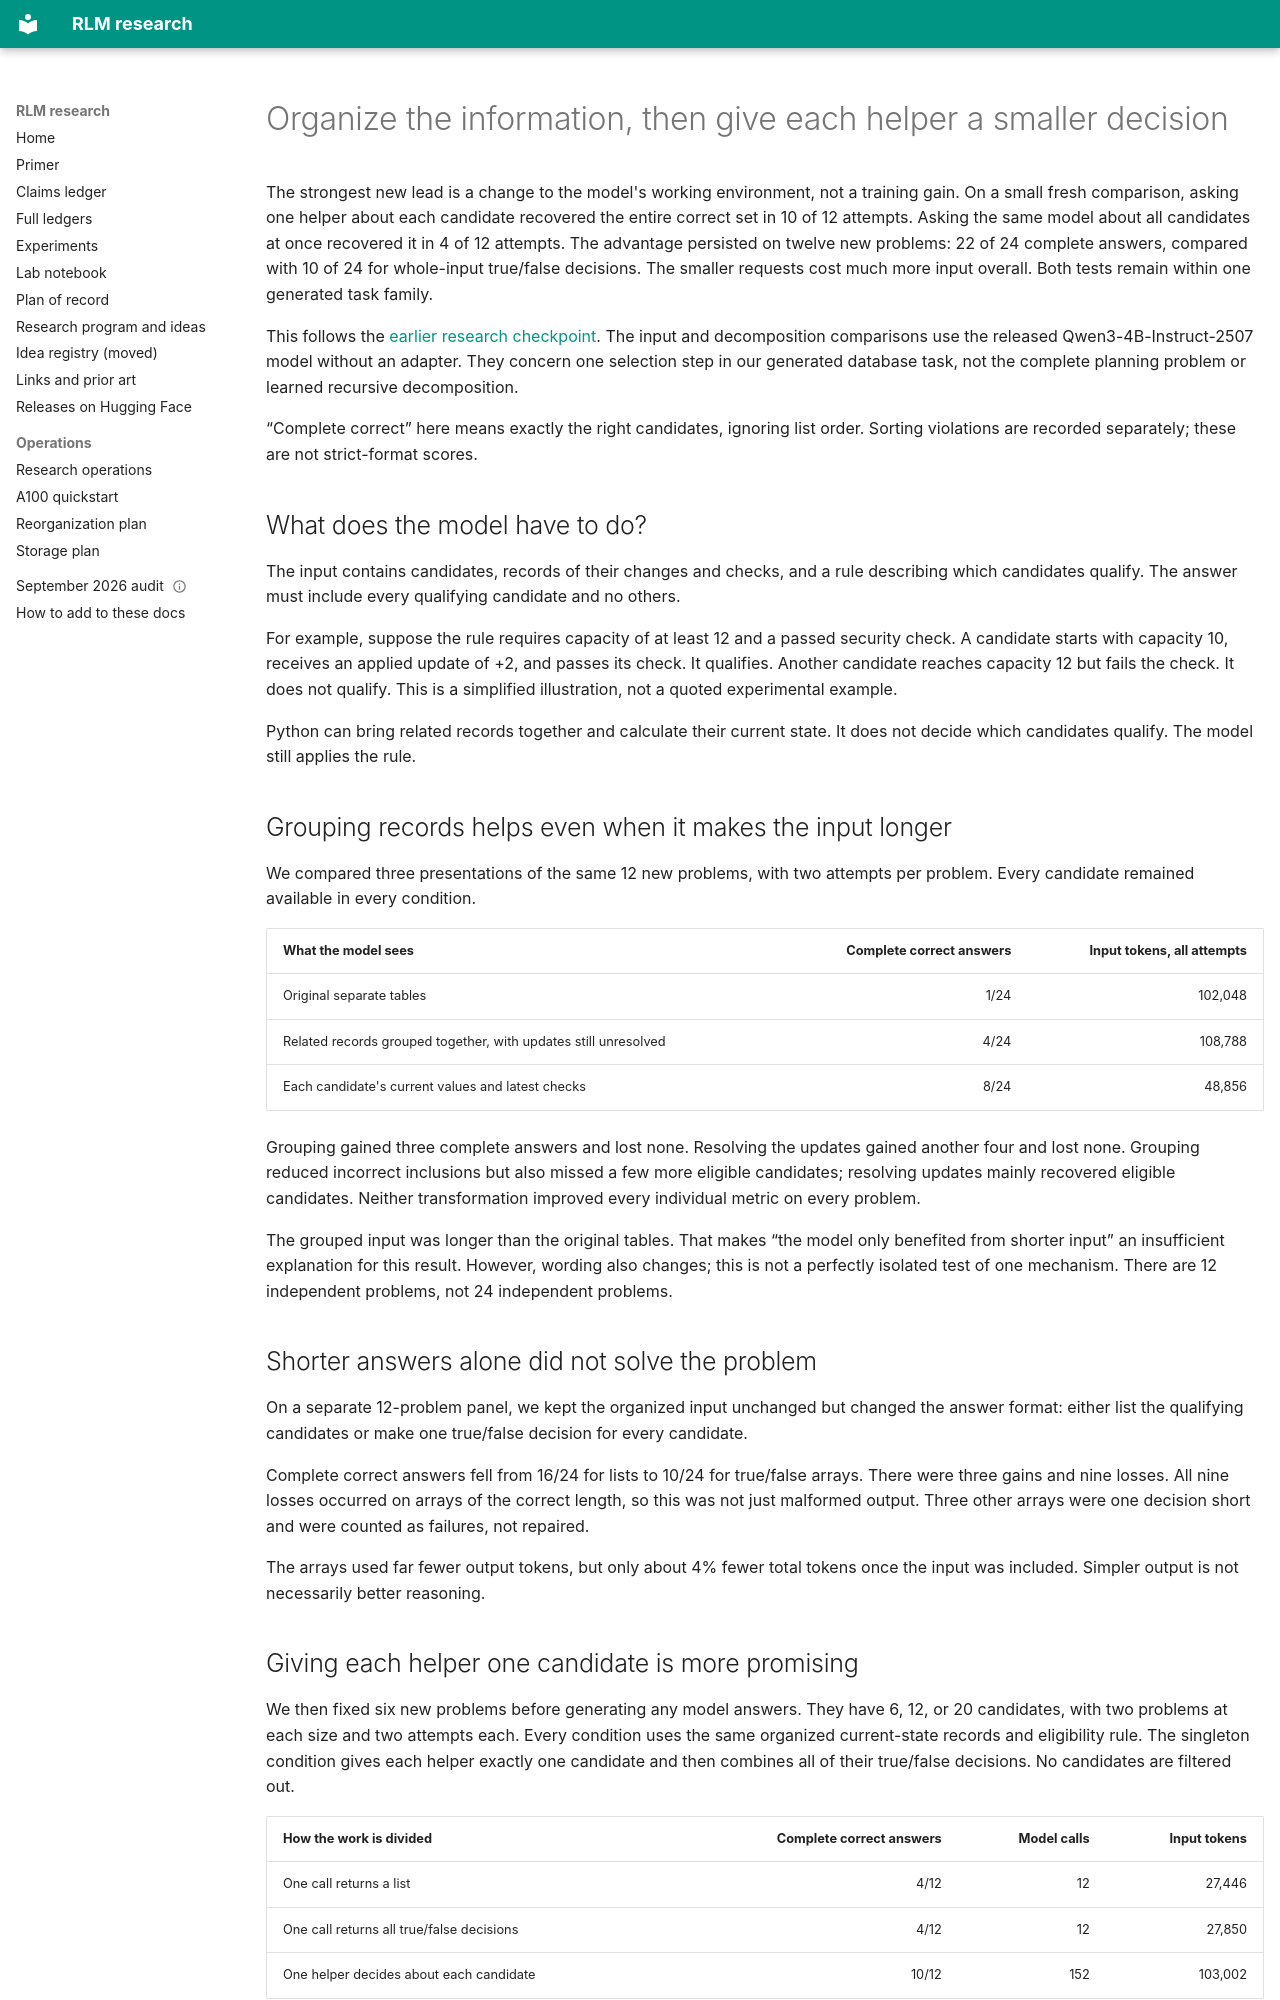

repository: queelius/rlm · page: notebook/2026-09-13-decision-interfaces-and-record-grouping/index.html · generator: mkdocs

---
date: 2026-09-13
status: exploratory
question: Can organizing the input and reducing each helper's scope improve selection?
evidence_cutoff_utc: '2026-09-13T19:00:00Z'
---

# Organize the information, then give each helper a smaller decision

The strongest new lead is a change to the model's working environment, not a
training gain. On a small fresh comparison, asking one helper about each
candidate recovered the entire correct set in 10 of 12 attempts. Asking the
same model about all candidates at once recovered it in 4 of 12 attempts.
The advantage persisted on twelve new problems: 22 of 24 complete answers,
compared with 10 of 24 for whole-input true/false decisions. The smaller requests
cost much more input overall. Both tests remain within one generated task family.

This follows the [earlier research checkpoint](2026-09-13-from-answer-delivery-to-information-selection.md).
The input and decomposition comparisons use the released Qwen3-4B-Instruct-2507
model without an adapter. They concern one selection step in our generated database task, not
the complete planning problem or learned recursive decomposition.

“Complete correct” here means exactly the right candidates, ignoring list order.
Sorting violations are recorded separately; these are not strict-format scores.

## What does the model have to do?

The input contains candidates, records of their changes and checks, and a rule
describing which candidates qualify. The answer must include every qualifying
candidate and no others.

For example, suppose the rule requires capacity of at least 12 and a passed
security check. A candidate starts with capacity 10, receives an applied update
of +2, and passes its check. It qualifies. Another candidate reaches capacity
12 but fails the check. It does not qualify. This is a simplified illustration,
not a quoted experimental example.

Python can bring related records together and calculate their current state.
It does not decide which candidates qualify. The model still applies the rule.

## Grouping records helps even when it makes the input longer

We compared three presentations of the same 12 new problems, with two attempts
per problem. Every candidate remained available in every condition.

| What the model sees | Complete correct answers | Input tokens, all attempts |
|---|---:|---:|
| Original separate tables | 1/24 | 102,048 |
| Related records grouped together, with updates still unresolved | 4/24 | 108,788 |
| Each candidate's current values and latest checks | 8/24 | 48,856 |

Grouping gained three complete answers and lost none. Resolving the updates
gained another four and lost none. Grouping reduced incorrect inclusions but
also missed a few more eligible candidates; resolving updates mainly recovered
eligible candidates. Neither transformation improved every individual metric
on every problem.

The grouped input was longer than the original tables. That makes “the model
only benefited from shorter input” an insufficient explanation for this result.
However, wording also changes; this is not a perfectly isolated test of one
mechanism. There are 12 independent problems, not 24 independent problems.

## Shorter answers alone did not solve the problem

On a separate 12-problem panel, we kept the organized input unchanged but changed
the answer format: either list the qualifying candidates or make one true/false
decision for every candidate.

Complete correct answers fell from 16/24 for lists to 10/24 for true/false
arrays. There were three gains and nine losses. All nine losses occurred on
arrays of the correct length, so this was not just malformed output. Three
other arrays were one decision short and were counted as failures, not repaired.

The arrays used far fewer output tokens, but only about 4% fewer total tokens
once the input was included. Simpler output is not necessarily better reasoning.
